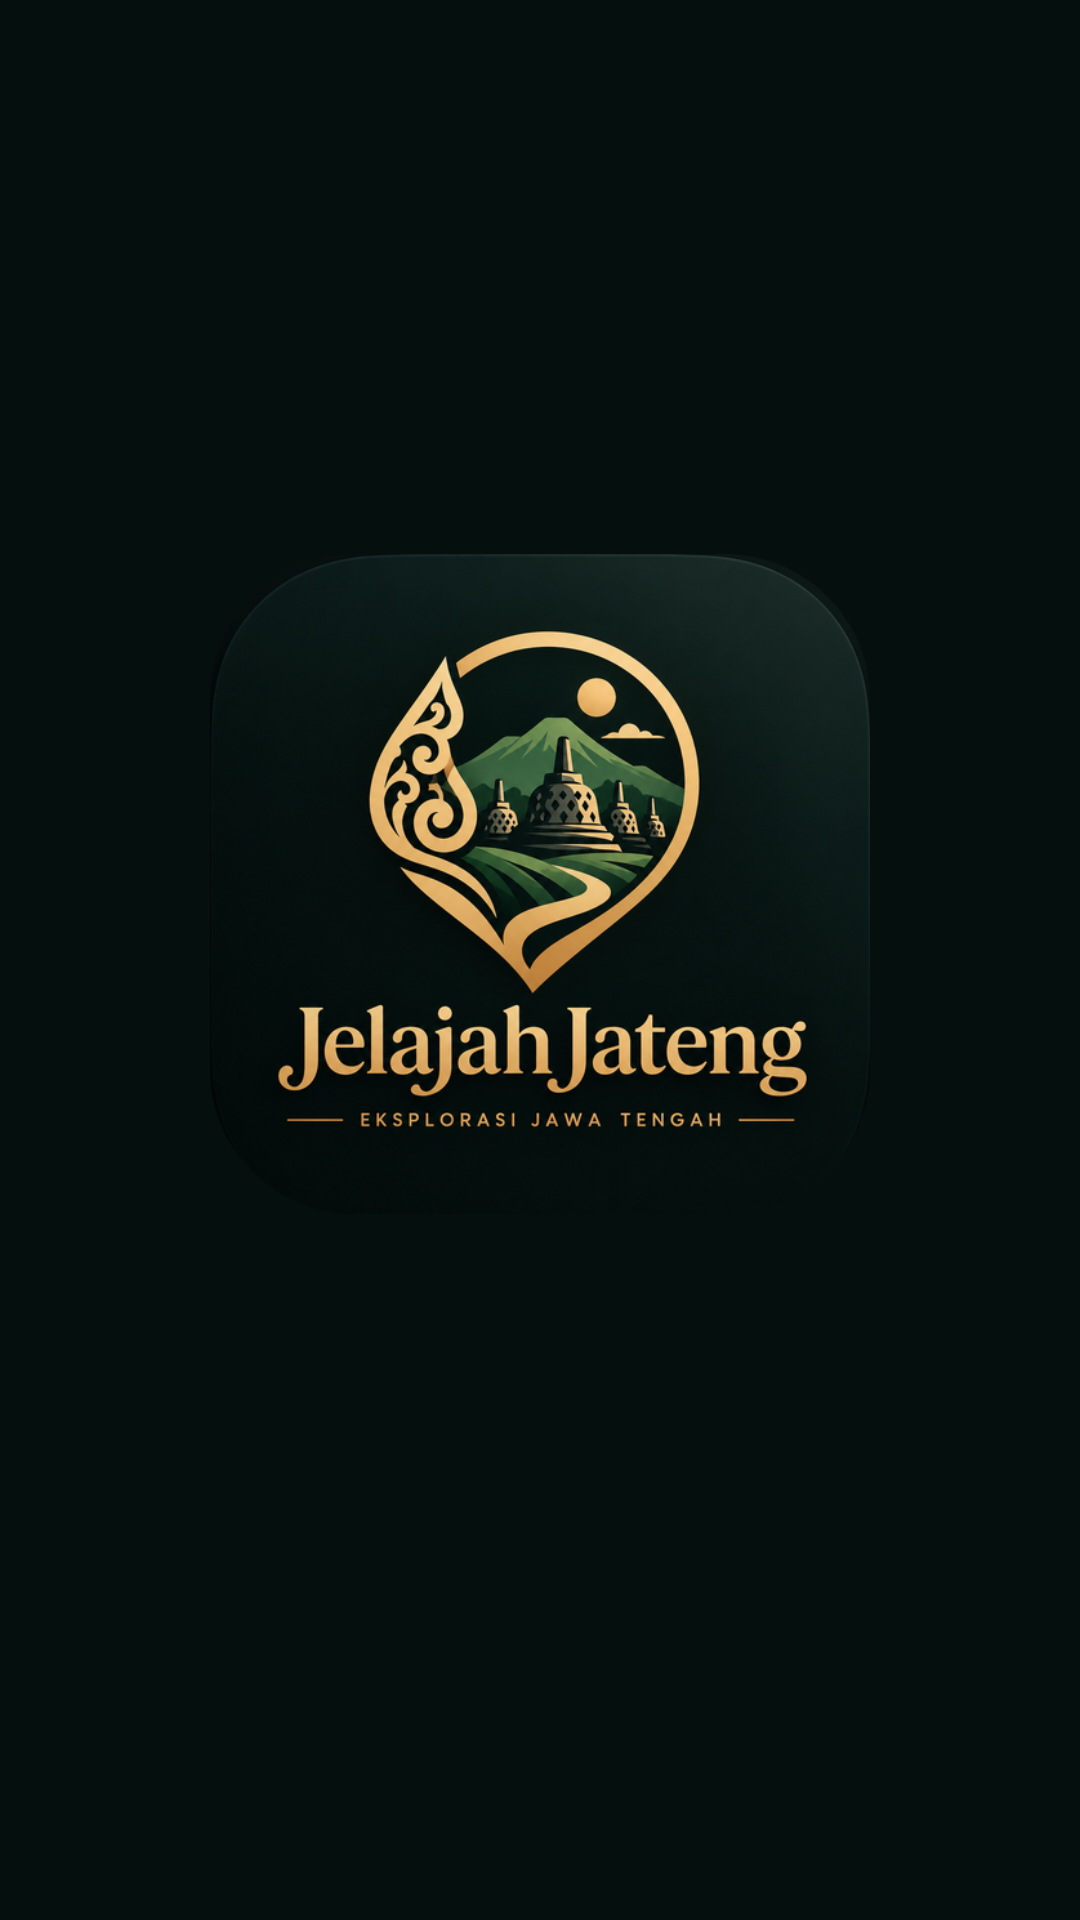

Here is an Android app screen rendered from its layout file. Give the layout XML and the strings, colors and styles it references.
<!-- AndroidManifest.xml: activity theme Theme.JelajahJateng.Splash -->
<!-- res/layout/activity_splash.xml -->
<?xml version="1.0" encoding="utf-8"?>
<androidx.constraintlayout.widget.ConstraintLayout xmlns:android="http://schemas.android.com/apk/res/android"
    xmlns:app="http://schemas.android.com/apk/res-auto"
    android:layout_width="match_parent"
    android:layout_height="match_parent"
    android:background="@color/hijau_malam">

    <ImageView
        android:id="@+id/ivLogo"
        android:layout_width="220dp"
        android:layout_height="220dp"
        android:contentDescription="Logo Jelajah Jateng"
        android:scaleType="fitCenter"
        android:src="@drawable/logo_jelajah"
        app:layout_constraintBottom_toBottomOf="parent"
        app:layout_constraintEnd_toEndOf="parent"
        app:layout_constraintStart_toStartOf="parent"
        app:layout_constraintTop_toTopOf="parent"
        app:layout_constraintVertical_bias="0.44" />

    <ProgressBar
        android:id="@+id/pbSplash"
        android:layout_width="wrap_content"
        android:layout_height="wrap_content"
        android:layout_marginBottom="72dp"
        android:indeterminateTint="@color/emas"
        app:layout_constraintBottom_toBottomOf="parent"
        app:layout_constraintEnd_toEndOf="parent"
        app:layout_constraintStart_toStartOf="parent" />

</androidx.constraintlayout.widget.ConstraintLayout>
<!-- resources referenced by this layout -->
<resources>
  <color name="emas">#FFE4B671</color>
  <color name="hijau_malam">#FF050F0E</color>
  <!-- drawable logo_jelajah: png bitmap (drawable, 324304 bytes) -->
  <style name="Theme.JelajahJateng.Splash" parent="Base.Theme.JelajahJateng">
          <item name="android:windowLightStatusBar">false</item>
          <item name="android:windowLightNavigationBar" tools:targetApi="27">false</item>
      </style>
  <style name="Base.Theme.JelajahJateng" parent="Theme.Material3.Light.NoActionBar">
  
          
          <item name="colorPrimary">@color/hijau_hutan</item>
          <item name="colorOnPrimary">@color/emas</item>
          <item name="colorSecondary">@color/emas</item>
          <item name="colorOnSecondary">@color/hijau_malam</item>
  
          
          <item name="android:colorBackground">@color/krem</item>
          <item name="colorSurface">@color/putih</item>
          <item name="colorOnSurface">@color/teks_utama</item>
          <item name="colorOutline">@color/garis</item>
  
          
          <item name="colorSecondaryContainer">@color/emas_muda</item>
          <item name="colorOnSecondaryContainer">@color/hijau_hutan</item>
  
          
          <item name="android:windowLightStatusBar">true</item>
          <item name="android:windowLightNavigationBar" tools:targetApi="27">true</item>
  
      </style>
  <color name="hijau_hutan">#FF142F1E</color>
  <color name="krem">#FFF6F3EC</color>
  <color name="putih">#FFFFFFFF</color>
  <color name="teks_utama">#FF16211B</color>
  <color name="garis">#FFE7E2D8</color>
  <color name="emas_muda">#FFF7EBD6</color>
</resources>
